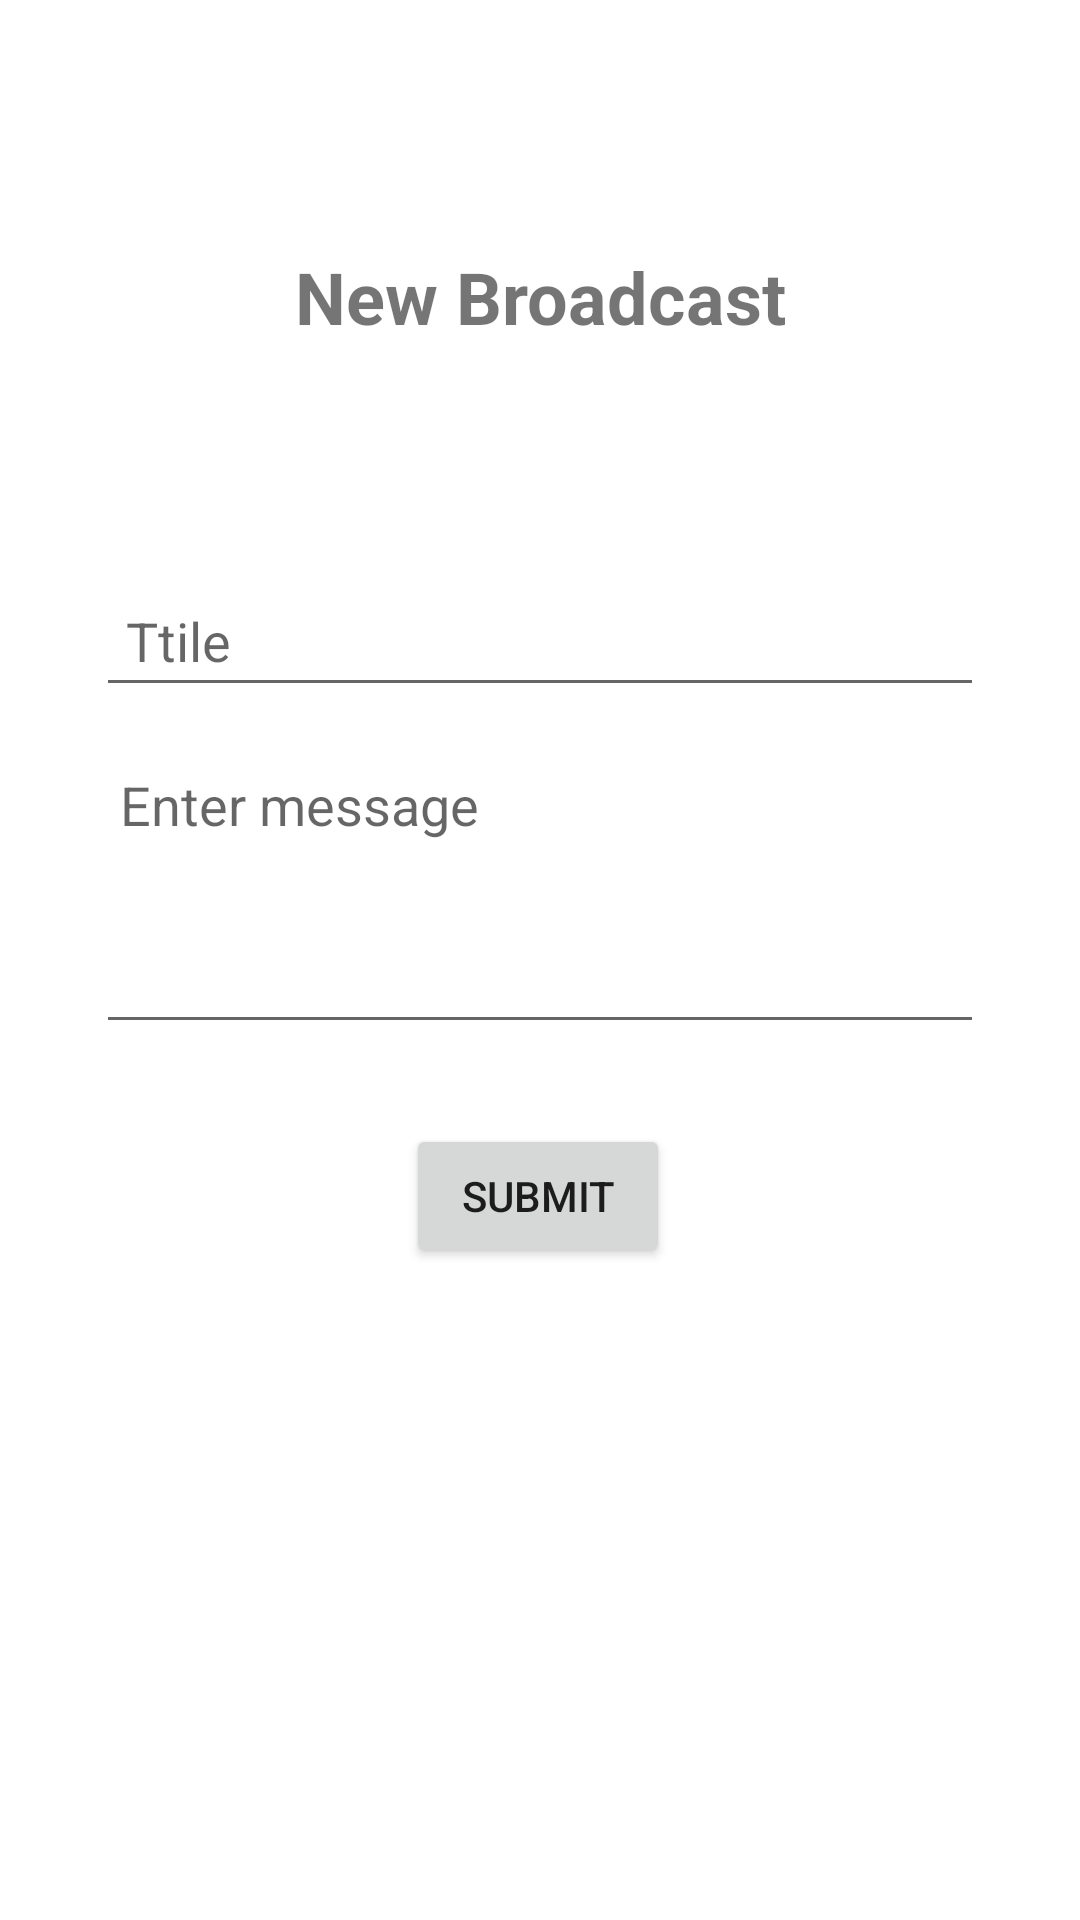

Reconstruct the res/layout file that produces this screen, plus the resources it refers to.
<!-- AndroidManifest.xml: application theme Theme.PATROL -->
<!-- res/layout/activity_new_broadcast.xml -->
<?xml version="1.0" encoding="utf-8"?>
<androidx.constraintlayout.widget.ConstraintLayout xmlns:android="http://schemas.android.com/apk/res/android"
    xmlns:app="http://schemas.android.com/apk/res-auto"
    xmlns:tools="http://schemas.android.com/tools"
    android:id="@+id/main"
    android:layout_width="match_parent"
    android:layout_height="match_parent"
    tools:context=".SurveyResultsActivity">

    <TextView
        android:id="@+id/textViewHeading"
        android:layout_width="match_parent"
        android:layout_height="wrap_content"
        android:gravity="center"
        android:padding="16dp"
        android:text="New Broadcast"
        android:textSize="24sp"
        android:textStyle="bold"
        app:layout_constraintBottom_toBottomOf="parent"
        app:layout_constraintTop_toTopOf="parent"
        app:layout_constraintVertical_bias="0.116"
        tools:layout_editor_absoluteX="0dp" />

    <EditText
        android:id="@+id/broadcastTitle"
        android:layout_width="match_parent"
        android:layout_height="wrap_content"
        android:layout_marginStart="32dp"
        android:layout_marginEnd="32dp"
        android:gravity="top"
        android:hint="Ttile"
        android:inputType="textMultiLine"
        android:minHeight="10dp"
        android:padding="10dp"
        app:layout_constraintBottom_toBottomOf="parent"
        app:layout_constraintEnd_toEndOf="parent"
        app:layout_constraintHorizontal_bias="0.0"
        app:layout_constraintStart_toStartOf="parent"
        app:layout_constraintTop_toTopOf="parent"
        app:layout_constraintVertical_bias="0.321" />

    <EditText
        android:id="@+id/newBroadcastEditText"
        android:layout_width="match_parent"
        android:layout_height="wrap_content"
        android:layout_marginStart="32dp"
        android:layout_marginEnd="32dp"
        android:gravity="top"
        android:hint="Enter message"
        android:inputType="textMultiLine"
        android:minHeight="100dp"
        android:padding="8dp"
        app:layout_constraintBottom_toBottomOf="parent"
        app:layout_constraintEnd_toEndOf="parent"
        app:layout_constraintHorizontal_bias="0.0"
        app:layout_constraintStart_toStartOf="parent"
        app:layout_constraintTop_toTopOf="parent"
        app:layout_constraintVertical_bias="0.459" />

    <Button
        android:id="@+id/submitBroadcastButton"
        android:layout_width="wrap_content"
        android:layout_height="wrap_content"
        android:layout_gravity="center_horizontal"
        android:padding="10dp"
        android:text="Submit"
        app:layout_constraintBottom_toBottomOf="parent"
        app:layout_constraintEnd_toEndOf="parent"
        app:layout_constraintHorizontal_bias="0.498"
        app:layout_constraintStart_toStartOf="parent"
        app:layout_constraintTop_toTopOf="parent"
        app:layout_constraintVertical_bias="0.633" />
</androidx.constraintlayout.widget.ConstraintLayout>
<!-- resources referenced by this layout -->
<resources>
  <style name="Theme.PATROL" parent="Theme.MaterialComponents.DayNight.DarkActionBar">
          
          <item name="colorPrimary">@color/purple_500</item>
          <item name="colorPrimaryVariant">@color/purple_700</item>
          <item name="colorOnPrimary">@color/white</item>
          
          <item name="colorSecondary">@color/teal_200</item>
          <item name="colorSecondaryVariant">@color/teal_700</item>
          <item name="colorOnSecondary">@color/black</item>
          
          <item name="android:statusBarColor">?attr/colorPrimaryVariant</item>
          
      </style>
  <!-- not gathered from this repository: default colours our renderer supplied (Android Studio template values) -->
  <color name="purple_500">#FF6200EE</color>
  <color name="purple_700">#FF3700B3</color>
  <color name="teal_200">#FF03DAC5</color>
  <color name="teal_700">#FF018786</color>
  <color name="black">#FF000000</color>
  <color name="white">#FFFFFFFF</color>
</resources>
